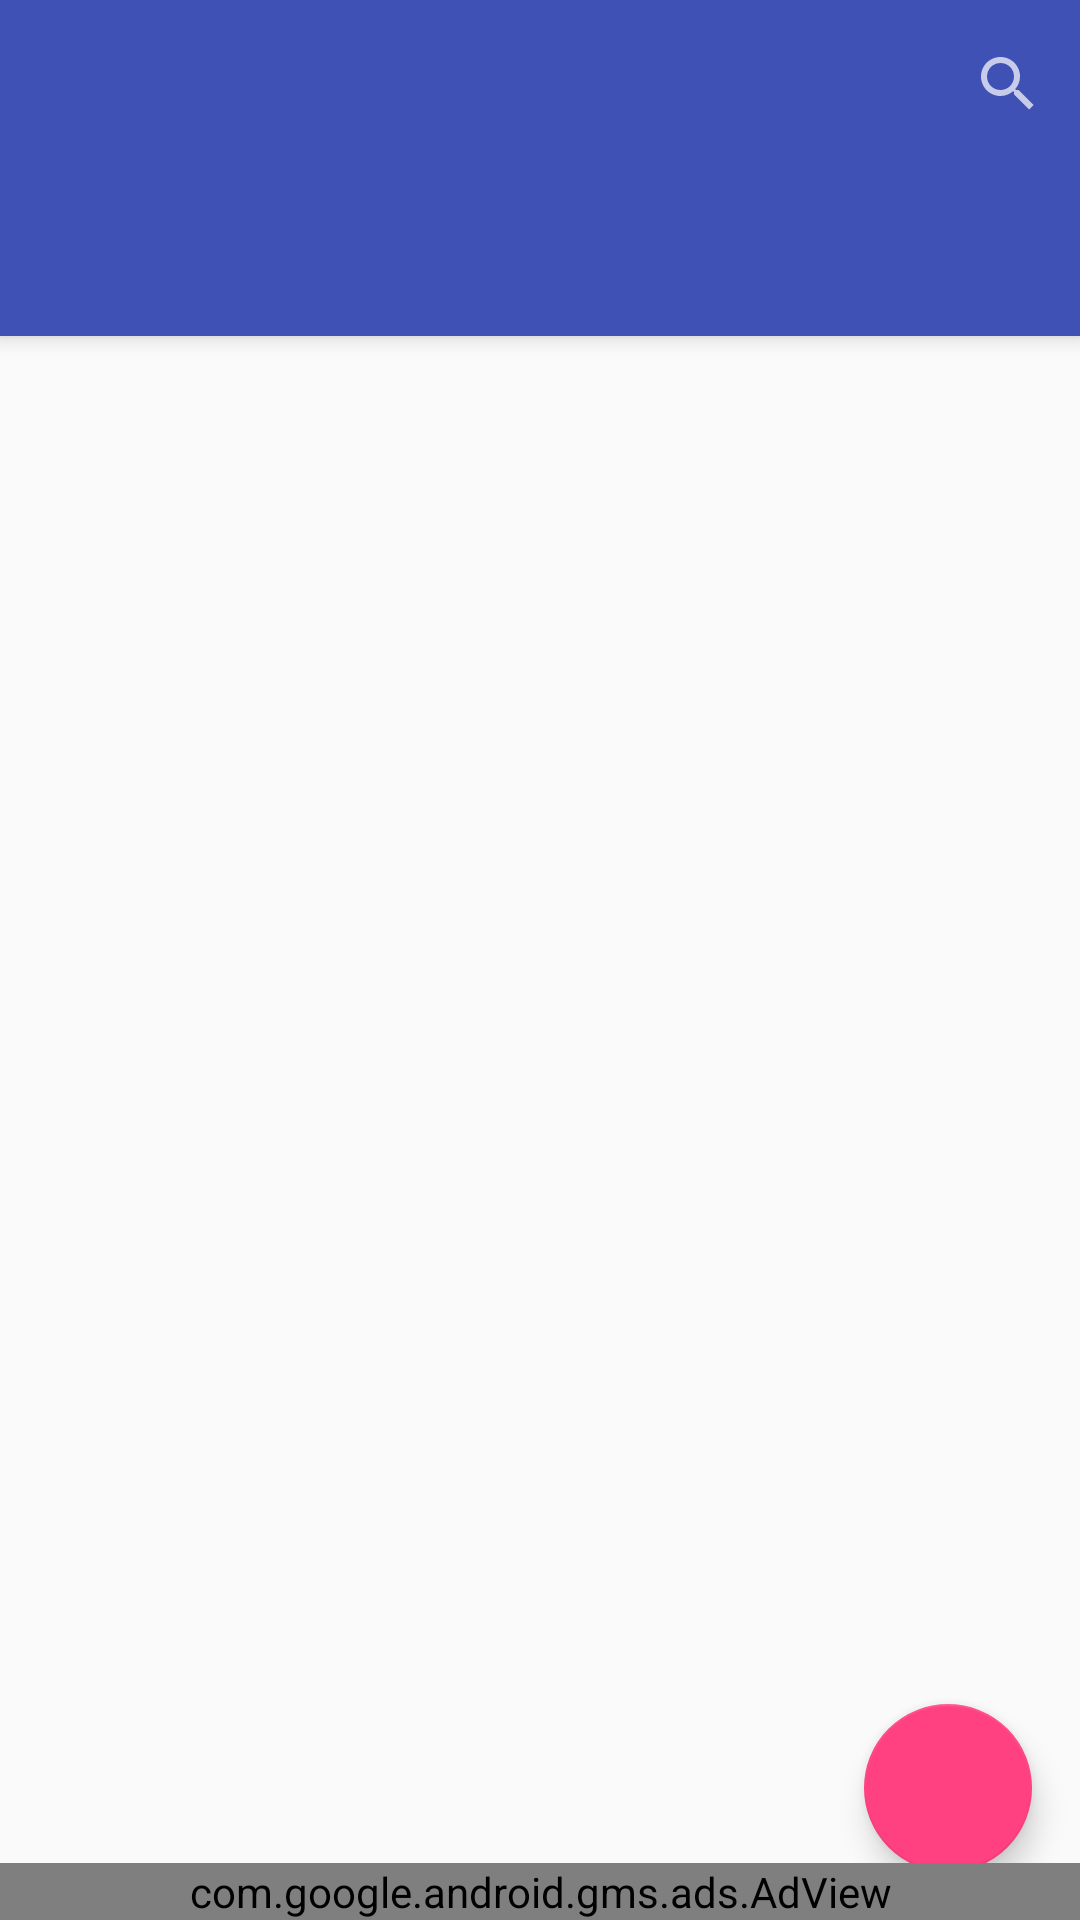

The Android layout XML behind this screen, and the referenced resources:
<!-- AndroidManifest.xml: application theme AppTheme -->
<!-- res/layout/activity_main.xml -->
<FrameLayout xmlns:android="http://schemas.android.com/apk/res/android"
    xmlns:app="http://schemas.android.com/apk/res-auto"
    xmlns:tools="http://schemas.android.com/tools"
    xmlns:ads="http://schemas.android.com/apk/res-auto"
    android:id="@+id/content_frame"
    android:layout_width="match_parent"
    android:layout_height="match_parent">

    <RelativeLayout
        android:layout_width="match_parent"
        android:layout_height="match_parent">

    <android.support.design.widget.CoordinatorLayout
        android:id="@+id/coordinator"
        android:layout_width="match_parent"
        android:layout_height="match_parent"
        tools:context=".MainActivity">

        <android.support.v4.view.ViewPager
            android:id="@+id/pager"
            android:layout_width="match_parent"
            android:layout_height="match_parent"
            app:layout_behavior="@string/appbar_scrolling_view_behavior"/>

        <android.support.design.widget.AppBarLayout
            android:id="@+id/app_bar_layout"
            android:layout_width="match_parent"
            android:layout_height="wrap_content">

            <android.support.v7.widget.Toolbar
                android:id="@+id/toolbar"
                android:layout_width="match_parent"
                android:layout_height="?attr/actionBarSize"
                app:layout_scrollFlags="scroll|enterAlways">

                <android.support.v7.widget.SearchView
                    android:layout_width="wrap_content"
                    android:layout_height="wrap_content"
                    android:id="@+id/search_view"
                    android:layout_gravity="right"
                    android:theme="@style/Theme.AppCompat.NoActionBar"
                    android:searchIcon="@drawable/ic_search_white_24dp"/>

            </android.support.v7.widget.Toolbar>



            <android.support.design.widget.TabLayout
                android:id="@+id/tab_layout"
                android:layout_width="match_parent"
                android:layout_height="?attr/actionBarSize"
                app:tabIndicatorColor="@android:color/background_light"
                app:tabSelectedTextColor="@android:color/background_light"
                app:tabTextColor="@android:color/background_light"
                app:layout_scrollFlags="scroll|enterAlways"/>

        </android.support.design.widget.AppBarLayout>

        <android.support.design.widget.FloatingActionButton
            android:layout_height="wrap_content"
            android:layout_width="wrap_content"
            android:id="@+id/fab"
            app:layout_anchor="@id/pager"
            app:layout_anchorGravity="bottom|right|end"
            android:src="@drawable/ic_add_white_24dp"
            android:layout_margin="@dimen/fab_margin"/>


    </android.support.design.widget.CoordinatorLayout>


    <com.google.android.gms.ads.AdView
        android:id="@+id/banner"
        android:layout_width="match_parent"
        android:layout_height="wrap_content"
        android:layout_centerHorizontal="true"
        android:layout_alignParentBottom="true"
        ads:adSize="SMART_BANNER"
        ads:adUnitId="@string/banner_ad_unit_id">

    </com.google.android.gms.ads.AdView>

    </RelativeLayout>
</FrameLayout>
<!-- resources referenced by this layout -->
<resources>
  <dimen name="fab_margin">0dp</dimen>
  <string name="banner_ad_unit_id">ca-app-pub-8683234449156952/7033421641</string>
  <style name="AppTheme" parent="Theme.AppCompat.Light.NoActionBar">
          
          <item name="colorPrimary">@color/colorPrimary</item>
          <item name="colorPrimaryDark">@color/colorPrimaryDark</item>
          <item name="colorAccent">@color/colorAccent</item>
  
          <item name="actionOverflowButtonStyle">@style/ActionButtonOverflow</item>
      </style>
  <color name="colorPrimary">#3F51B5</color>
  <color name="colorPrimaryDark">#303F9F</color>
  <color name="colorAccent">#FF4081</color>
  <style name="ActionButtonOverflow" parent="android:style/Widget.Holo.Light.ActionButton.Overflow">
      <item name="android:src">@drawable/ic_more_vert_white_24dp</item>
  </style>
</resources>
